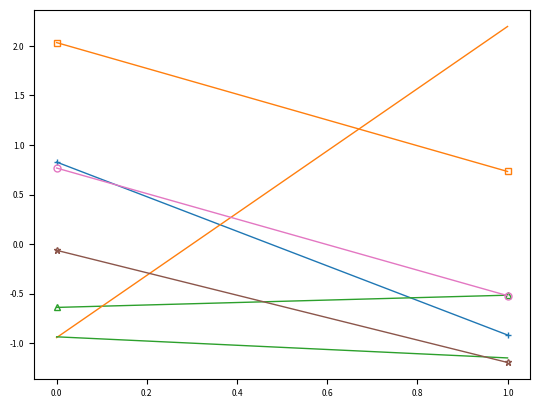

Recreate this plot in Python. (Note: this script raises an exception after producing the figure.)
import matplotlib.pyplot as plt
import numpy as np
import csv
import matplotlib.pylab as lab
import os

# for PDF backend
plt.rcParams['pdf.fonttype'] = 42
# for PS backend
plt.rcParams['ps.fonttype'] = 42

plt.rcParams['font.size'] = 6

plt.rcParams['legend.fontsize'] = 6

plt.rcParams['xtick.labelsize'] = 6

plt.rcParams['ytick.labelsize'] = 6


def read_result(path):
    """
    read the average MSE in saved CSV result
    """
    with open(path, mode='r') as file:
        reader = csv.DictReader(file)
        key_list = reader.fieldnames
        csv_dist_list = list(reader)
    x_len = len(csv_dist_list)
    y_set = {}
    for key in key_list:
        y_set[key] = np.empty(x_len)
    for i in range(x_len):
        for key in key_list:
            y_set[key][i] = csv_dist_list[i][key]
    x = y_set[key_list[len(key_list) - 1]]
    return x, y_set


def draw_legend():
    fig = lab.figure()
    figlegend = lab.figure(figsize=(7, 0.5), dpi=300)
    style_list = {"GRR": "C0+-", "OUE": "C1s-", "RUE": "C2^-", "OLH": "C31-", "RLH": "C42-", "SS": "C5*-",
                  "RWS": "C6o-"}
    run_protocol_list = np.array(["GRR", "OUE", "RUE", "OLH", "RLH", "SS", "RWS"])
    ax = fig.add_subplot(111)
    for i in run_protocol_list:
        ax.plot(range(2), lab.randn(2), style_list[i], label=i, linewidth=1, markerfacecolor='none', markersize=5)

    figlegend.legend(ax.get_legend_handles_labels()[0], ax.get_legend_handles_labels()[1], 'center', ncol=7, fontsize=6)
    fig.show()
    figlegend.show()
    figlegend.savefig('draw/legend.eps', bbox_inches='tight')


if __name__ == '__main__':
    print("start")
    # experimental parameters
    run_protocol_list = np.array(["GRR", "OUE", "RUE", "OLH", "RLH", "SS", "RWS"])

    style_list = {"GRR": "C0+-", "OUE": "C1s-", "RUE": "C2^-", "OLH": "C31-", "RLH": "C42-", "SS": "C5*-",
                  "RWS": "C6o-"}

    if not os.path.exists("draw"):
        os.makedirs("draw")

    # draw the legend for all 4 figures
    draw_legend()

    # read the average empirical MSE in saved CSV result
    x_syn_d, emp_MSE_syn_d = read_result("results/synthetic_d_range_mse.csv")
    x_syn_epsilon, emp_MSE_syn_epsilon = read_result("results/synthetic_epsilon_range_mse.csv")
    x_taxi_d, emp_MSE_taxi_d = read_result("results/taxi_d_range_mse.csv")
    x_taxi_epsilon, emp_MSE_taxi_epsilon = read_result("results/taxi_epsilon_range_mse.csv")

    # plot figures
    plt.figure(figsize=(3.5, 2.2))
    plt.ylabel("MSE")
    plt.xlabel("Domain size d")
    plt.yscale("log")
    plt.xscale("log", base=2)
    plt.xticks(x_syn_d)
    for i in range(run_protocol_list.size):
        name = run_protocol_list[i]
        plt.plot(x_syn_d, emp_MSE_syn_d[name], style_list[name], linewidth=1, markerfacecolor='none', markersize=5,
                 label=name)
    plt.tight_layout()
    plt.savefig("draw/emp_MSE_syn_d.eps")
    plt.show()

    plt.figure(figsize=(3.5, 2.2))
    plt.ylabel("MSE")
    plt.xlabel("Privacy budget ε")
    plt.yscale("log")
    for i in range(run_protocol_list.size):
        name = run_protocol_list[i]
        plt.plot(x_syn_epsilon, emp_MSE_syn_epsilon[name], style_list[name], linewidth=1, markerfacecolor='none',
                 markersize=5,
                 label=name)
    plt.tight_layout()
    plt.savefig("draw/emp_MSE_syn_epsilon.eps")
    plt.show()

    plt.figure(figsize=(3.5, 2.2))
    plt.ylabel("MSE")
    plt.xlabel("Domain size d")
    plt.yscale("log")
    plt.xscale("log", base=2)
    plt.xticks(x_taxi_d)
    for i in range(run_protocol_list.size):
        name = run_protocol_list[i]
        plt.plot(x_taxi_d, emp_MSE_taxi_d[name], style_list[name], linewidth=1, markerfacecolor='none', markersize=5,
                 label=name)
    plt.tight_layout()
    plt.savefig("draw/emp_MSE_taxi_d.eps")
    plt.show()

    plt.figure(figsize=(3.5, 2.2))
    plt.ylabel("MSE")
    plt.xlabel("Privacy budget ε")
    plt.yscale("log")
    for i in range(run_protocol_list.size):
        name = run_protocol_list[i]
        plt.plot(x_taxi_epsilon, emp_MSE_taxi_epsilon[name], style_list[name], linewidth=1, markerfacecolor='none',
                 markersize=5,
                 label=name)
    plt.tight_layout()
    plt.savefig("draw/emp_MSE_taxi_epsilon.eps")
    plt.show()

    print("end")
